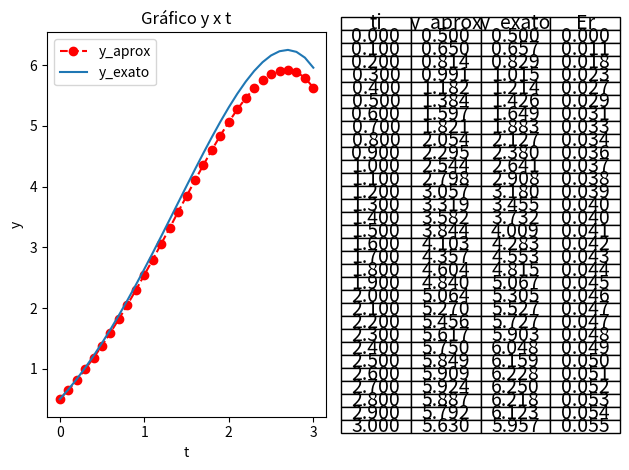

Source code (Python):
import numpy as np
import matplotlib.pyplot as plt


def Euler(a: int, b: int, alfa: float, n: int):
    h = (b - a) / n  # passo

    # t[0]
    t = []
    t.append(a)

    # y[0]
    y = []
    y.append(alfa)

    # f(t[0], y[0])
    f = [0] * (n + 1)
    f[0] = y[0] - t[0] ** 2 + 1  # fornecido pelo PVI

    # y exato
    y_exato = []
    y_exato.append(((t[0] + 1) ** 2) - 0.5 * np.e ** t[0])  # fórmula exata

    # erro
    erro = []
    erro.append((y_exato[0] - y[0]) / y_exato[0])

    for i in range(1, n + 1):
        t.append(t[i - 1] + h)
        y.append(y[i - 1] + h * f[i - 1])

        f[i] = y[i] - (t[i] ** 2) + 1

        y_exato.append(((t[i] + 1) ** 2) - 0.5 * np.e ** t[i])  # fórmula exata

        erro.append(abs(((y_exato[i] - y[i]) / y_exato[i])))  # fornecido pelo PVI

    # plot gráfico
    plt.subplot(1, 2, 1)
    plt.title("Gráfico y x t")
    plt.xlabel("t")
    plt.ylabel("y")
    plt.plot(t, y, color="red", marker="o", linestyle="--")  # y_aprox
    plt.plot(t, y_exato)  # y_exato
    plt.legend(["y_aprox", "y_exato"])

    # plot tabela
    plt.subplot(1, 2, 2).axis("off")
    data = [["ti", "y_aprox", "y_exato", "Er"]]
    for i in range(0, n + 1):
        data.append(
            [
                f"{t[i]:.3f}",
                f"{y[i]:.3f}",
                f"{y_exato[i]:.3f}",
                f"{erro[i]:.3f}",
            ]
        )
    table = plt.table(cellText=data, loc="center", cellLoc="center")
    # Ajustar o layout da tabela
    table.auto_set_font_size(False)
    table.set_fontsize(14)
    table.scale(1, 0.75)  # Ajustar a escala conforme necessário

    plt.tight_layout()
    plt.show()


Euler(0, 3, 0.5, 30)
